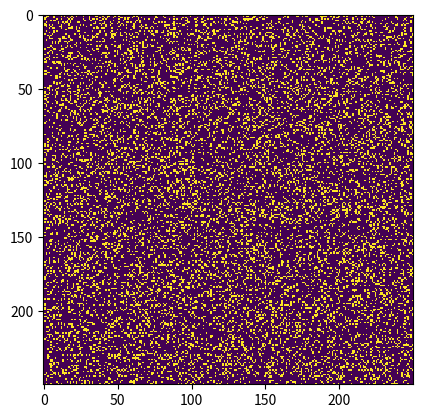

This figure's Python source:
import numpy as np
import matplotlib.pyplot as plt
import matplotlib.animation as animation
import argparse

ON = 255
OFF = 0
vals = [ON, OFF]


def random_grid(n):
    """returns a grid of NxN random values"""
    return np.random.choice(vals, n * n, p=[0.2, 0.8]).reshape(n, n)


def add_glider(i, j, grid):
    """adds a glider with the top-left cell at (i, j)"""
    glider = np.array([[0, 0, 255],
                       255, 0, 255],
                      [0, 255, 255])
    grid[i:i + 3, j:j + 3] = glider


def update(frame_Num, img, grid, n):
    """copy grid since we require 8 neighbors for calculation, and go line by line"""
    new_grid = grid.copy()
    for i in range(n):
        for j in range(n):
            total = int((grid[i, (j - 1) % n] + grid[i, (j + 1) % n] +
                         grid[(i - 1) % n, j] + grid[(i + 1) % n, j] +
                         grid[(i - 1) % n, (j - 1) % n] + grid[(i - 1) % n, (j + 1) % n] +
                         grid[(i + 1) % n, (j - 1) % n] + grid[(i + 1) % n, (j + 1) % n]) / 255)
            # apply Conway's rules
            if grid[i, j] == ON:
                if (total < 2) or (total > 3):
                    new_grid[i, j] = OFF
            else:
                if total == 3:
                    new_grid[i, j] = ON
    # update data
    img.set_data(new_grid)
    grid[:] = new_grid[:]
    return img,


def main():
    parser = argparse.ArgumentParser(description="Runs Conway's Game of Life simulation.")
    # add arguments
    parser.add_argument('--grid-size', dest='N', required=False)
    parser.add_argument('--mov-file', dest='movfile', required=False)
    parser.add_argument('--interval', dest='interval', required=False)
    parser.add_argument('--glider', action='store_true', required=False)
    parser.add_argument('--gosper', action='store_true', required=False)
    args = parser.parse_args()

    # set grid size
    grid_size = 250
    if args.N and int(args.N) > 8:
        grid_size = int(args.N)

    # set animation update interval
    update_interval = 50
    if args.interval:
        update_interval = int(args.interval)

    # declare grid
    grid = np.array([])

    # check if "glider" demo flag is specified
    if args.glider:
        grid = np.zeros(grid_size * grid_size).reshape(grid_size, grid_size)
        add_glider(1, 1, grid)
    else:
        # populate grid with random on/off - more off than on
        grid = random_grid(grid_size)

    fig, ax = plt.subplots()

    img = ax.imshow(grid, interpolation='nearest')
    ani = animation.FuncAnimation(fig, update, fargs=(img, grid, grid_size,),
                                  frames=10,
                                  interval=update_interval,
                                  save_count=50)

    # set output file
    if args.movfile:
        ani.save(args.movfile, fps=30, extra_args=['-vcodec', 'libx264'])

    plt.show()


# call main
if __name__ == '__main__':
    main()
